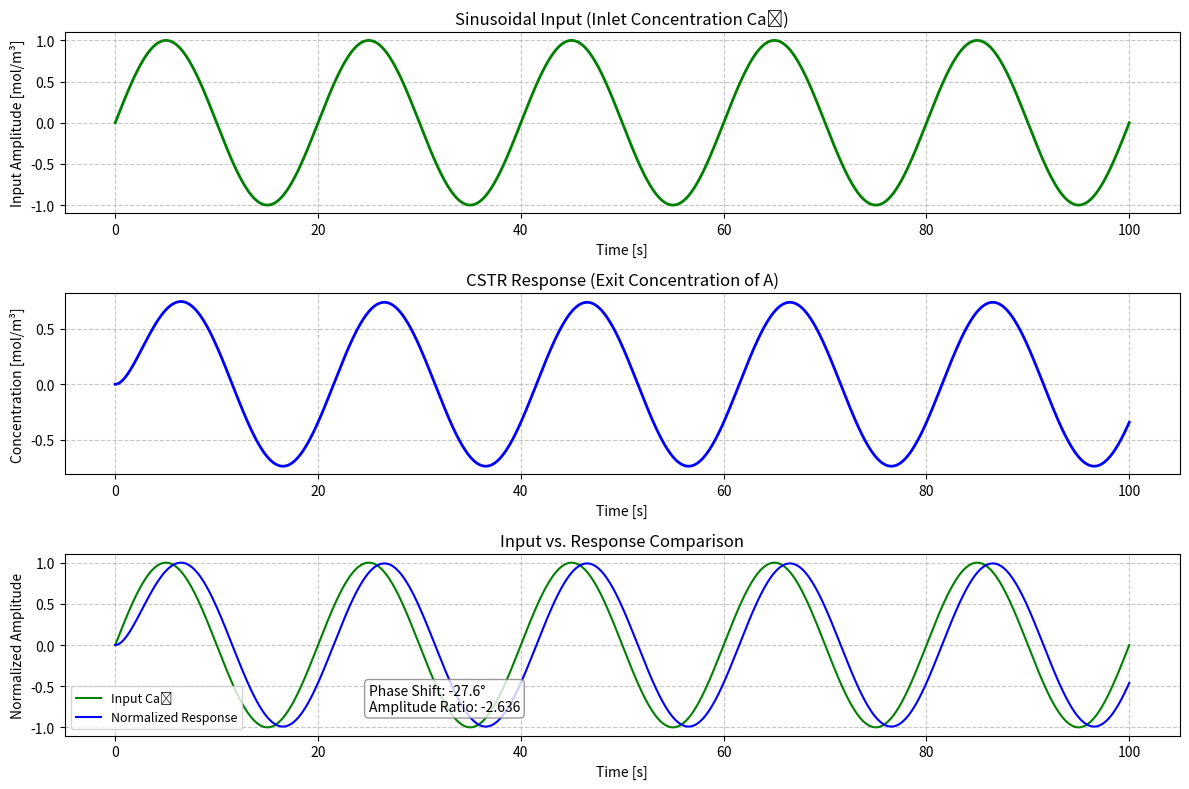

The matplotlib source for this figure:
import numpy as np
import matplotlib.pyplot as plt
from scipy import signal

def simulate_sinusoidal_response(V, F, k, frequency=0.05, amplitude=1.0, duration=100):
    # Calculate time constant and gain
    tau = V / (F + V * k)
    K = 1 / (1 + V * k / F)
    
    # Create transfer function
    num = [K]
    den = [tau, 1]
    system = signal.TransferFunction(num, den)
    
    # Calculate frequency response
    w, mag, phase = signal.bode(system)
    
    # Create time vector and input
    t = np.linspace(0, duration, 1000)
    u = amplitude * np.sin(2 * np.pi * frequency * t)
    
    # Simulate system response
    t, response, _ = signal.lsim(system, u, t)
    
    # Calculate theoretical gain and phase at input frequency
    input_freq_rad = 2 * np.pi * frequency
    _, mag_at_freq, phase_at_freq = signal.bode(system, w=[input_freq_rad])
    
    # Create plot with improved styling
    plt.figure(figsize=(12, 8))
    
    # Plot input signal
    plt.subplot(3, 1, 1)
    plt.plot(t, u, 'g-', linewidth=2)
    plt.title('Sinusoidal Input (Inlet Concentration Ca₀)', fontsize=12)
    plt.xlabel('Time [s]', fontsize=10)
    plt.ylabel('Input Amplitude [mol/m³]', fontsize=10)
    plt.grid(True, linestyle='--', alpha=0.7)
    
    # Plot system response
    plt.subplot(3, 1, 2)
    plt.plot(t, response, 'b-', linewidth=2)
    plt.title('CSTR Response (Exit Concentration of A)', fontsize=12)
    plt.xlabel('Time [s]', fontsize=10)
    plt.ylabel('Concentration [mol/m³]', fontsize=10)
    plt.grid(True, linestyle='--', alpha=0.7)
    
    # Plot both signals together (to show phase shift)
    plt.subplot(3, 1, 3)
    plt.plot(t, u, 'g-', linewidth=1.5, label='Input Ca₀')
    plt.plot(t, response / np.max(response) * amplitude, 'b-', linewidth=1.5, 
             label='Normalized Response')  # Normalize for comparison
    
    # Annotate phase shift and amplitude ratio
    plt.annotate(f'Phase Shift: {phase_at_freq[0]:.1f}°\nAmplitude Ratio: {mag_at_freq[0]:.3f}',
                 xy=(duration/4, 0), 
                 xytext=(duration/4, -0.8),
                 bbox=dict(boxstyle="round,pad=0.3", fc="white", ec="gray", alpha=0.8))
    
    plt.title('Input vs. Response Comparison', fontsize=12)
    plt.xlabel('Time [s]', fontsize=10)
    plt.ylabel('Normalized Amplitude', fontsize=10)
    plt.legend(fontsize=9)
    plt.grid(True, linestyle='--', alpha=0.7)
    
    plt.tight_layout()
    plt.show()

if __name__ == "__main__":
    simulate_sinusoidal_response(1.0, 0.5, 0.1)
